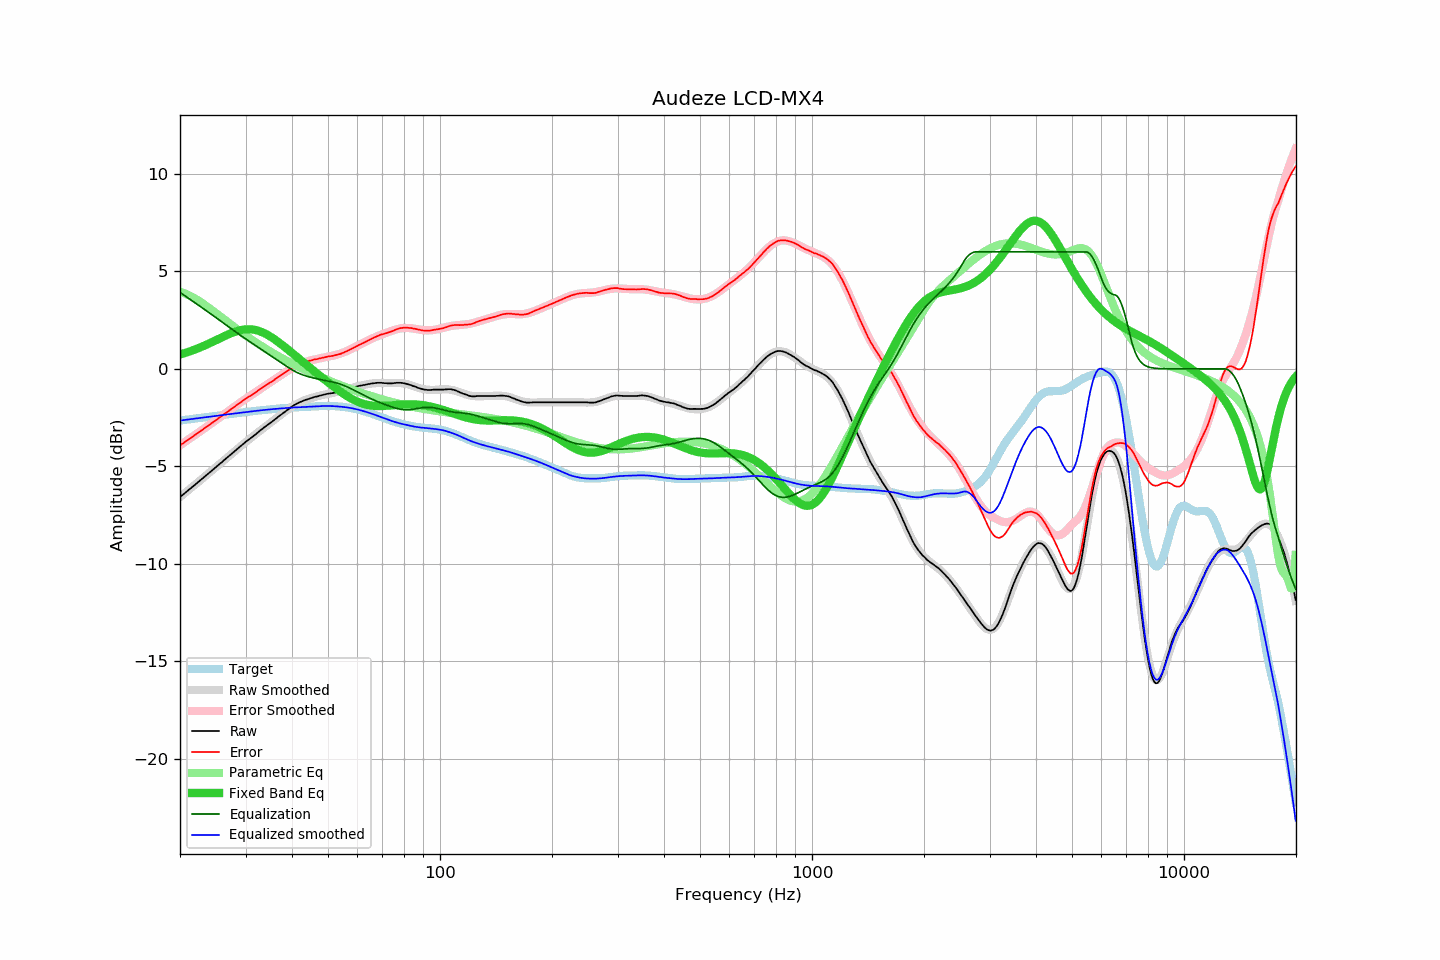

The file beside this chart, header and first rows:
frequency, raw, error, smoothed, error_smoothed, equalization, parametric_eq, equalized_raw, equalized_smoothed, target
20.00, -6.57, -3.92, -6.57, -3.92, 3.92, 0.74, -2.65, -2.65, -2.65
20.20, -6.50, -3.86, -6.50, -3.87, 3.87, 0.76, -2.64, -2.64, -2.64
20.40, -6.44, -3.81, -6.44, -3.81, 3.81, 0.79, -2.63, -2.63, -2.63
20.61, -6.37, -3.76, -6.37, -3.75, 3.75, 0.81, -2.62, -2.62, -2.62
20.81, -6.30, -3.69, -6.30, -3.69, 3.69, 0.84, -2.61, -2.61, -2.61
21.02, -6.23, -3.63, -6.24, -3.64, 3.64, 0.86, -2.59, -2.60, -2.60
21.23, -6.16, -3.58, -6.17, -3.58, 3.58, 0.89, -2.58, -2.59, -2.59
21.44, -6.10, -3.53, -6.10, -3.52, 3.52, 0.92, -2.58, -2.58, -2.58
21.66, -6.03, -3.47, -6.03, -3.47, 3.47, 0.95, -2.57, -2.57, -2.57
21.87, -5.96, -3.41, -5.96, -3.41, 3.41, 0.98, -2.55, -2.56, -2.56
22.09, -5.89, -3.35, -5.89, -3.35, 3.35, 1.01, -2.54, -2.54, -2.54
22.31, -5.82, -3.29, -5.83, -3.29, 3.29, 1.05, -2.53, -2.53, -2.53
22.54, -5.76, -3.24, -5.76, -3.23, 3.23, 1.08, -2.53, -2.52, -2.52
22.76, -5.69, -3.18, -5.69, -3.18, 3.18, 1.11, -2.51, -2.51, -2.51
22.99, -5.62, -3.12, -5.62, -3.12, 3.12, 1.15, -2.50, -2.50, -2.50
23.22, -5.55, -3.06, -5.55, -3.06, 3.06, 1.19, -2.49, -2.49, -2.49
23.45, -5.48, -3.00, -5.48, -3.00, 3.00, 1.22, -2.48, -2.48, -2.48
23.69, -5.41, -2.95, -5.41, -2.95, 2.95, 1.26, -2.47, -2.47, -2.47
23.92, -5.34, -2.89, -5.34, -2.89, 2.89, 1.30, -2.45, -2.46, -2.45
24.16, -5.27, -2.83, -5.27, -2.83, 2.83, 1.34, -2.44, -2.44, -2.44
24.40, -5.20, -2.77, -5.20, -2.77, 2.77, 1.38, -2.43, -2.43, -2.43
24.65, -5.13, -2.71, -5.13, -2.71, 2.71, 1.41, -2.42, -2.42, -2.42
24.89, -5.06, -2.65, -5.06, -2.65, 2.65, 1.45, -2.41, -2.41, -2.41
25.14, -4.99, -2.59, -4.99, -2.59, 2.59, 1.49, -2.40, -2.40, -2.40
25.39, -4.92, -2.53, -4.92, -2.53, 2.53, 1.53, -2.39, -2.39, -2.39
25.65, -4.85, -2.47, -4.85, -2.47, 2.47, 1.57, -2.38, -2.38, -2.38
25.91, -4.79, -2.42, -4.78, -2.41, 2.41, 1.61, -2.38, -2.37, -2.37
26.16, -4.71, -2.35, -4.71, -2.35, 2.35, 1.65, -2.36, -2.36, -2.36
26.43, -4.64, -2.29, -4.64, -2.29, 2.29, 1.69, -2.35, -2.35, -2.35
26.69, -4.57, -2.23, -4.57, -2.23, 2.23, 1.73, -2.34, -2.34, -2.34
26.96, -4.50, -2.17, -4.50, -2.17, 2.17, 1.77, -2.33, -2.33, -2.33
27.23, -4.43, -2.12, -4.43, -2.11, 2.11, 1.80, -2.32, -2.32, -2.32
27.50, -4.36, -2.06, -4.36, -2.05, 2.05, 1.84, -2.31, -2.31, -2.31
27.77, -4.29, -1.99, -4.29, -1.99, 1.99, 1.87, -2.30, -2.30, -2.30
28.05, -4.22, -1.93, -4.22, -1.93, 1.93, 1.90, -2.29, -2.29, -2.29
28.33, -4.15, -1.87, -4.15, -1.87, 1.87, 1.93, -2.28, -2.28, -2.28
28.62, -4.08, -1.82, -4.08, -1.81, 1.81, 1.95, -2.27, -2.27, -2.27
28.90, -4.01, -1.76, -4.01, -1.76, 1.76, 1.97, -2.26, -2.26, -2.26
29.19, -3.94, -1.70, -3.94, -1.70, 1.70, 1.99, -2.24, -2.25, -2.25
29.48, -3.87, -1.64, -3.88, -1.64, 1.64, 2.01, -2.23, -2.24, -2.23
29.78, -3.80, -1.58, -3.81, -1.58, 1.58, 2.02, -2.22, -2.23, -2.22
30.08, -3.73, -1.52, -3.74, -1.53, 1.53, 2.03, -2.21, -2.22, -2.21
30.38, -3.67, -1.47, -3.68, -1.47, 1.47, 2.03, -2.20, -2.21, -2.20
30.68, -3.61, -1.42, -3.61, -1.42, 1.42, 2.03, -2.20, -2.20, -2.19
30.99, -3.55, -1.37, -3.55, -1.36, 1.36, 2.03, -2.19, -2.19, -2.18
31.30, -3.49, -1.32, -3.48, -1.31, 1.31, 2.02, -2.19, -2.18, -2.17
31.61, -3.42, -1.26, -3.42, -1.25, 1.25, 2.01, -2.17, -2.17, -2.16
31.93, -3.36, -1.21, -3.35, -1.20, 1.20, 1.99, -2.17, -2.16, -2.15
32.24, -3.29, -1.15, -3.29, -1.14, 1.14, 1.97, -2.15, -2.15, -2.14
32.57, -3.22, -1.09, -3.22, -1.09, 1.09, 1.95, -2.14, -2.14, -2.13
32.89, -3.15, -1.03, -3.16, -1.03, 1.03, 1.92, -2.12, -2.13, -2.13
33.22, -3.09, -0.98, -3.10, -0.98, 0.98, 1.88, -2.12, -2.12, -2.12
33.55, -3.02, -0.91, -3.03, -0.92, 0.92, 1.85, -2.10, -2.11, -2.11
33.89, -2.96, -0.86, -2.97, -0.87, 0.87, 1.81, -2.10, -2.10, -2.10
34.23, -2.90, -0.81, -2.91, -0.81, 0.81, 1.76, -2.09, -2.09, -2.09
34.57, -2.84, -0.76, -2.84, -0.76, 0.76, 1.72, -2.09, -2.08, -2.08
34.92, -2.78, -0.71, -2.78, -0.70, 0.70, 1.67, -2.08, -2.08, -2.08
35.27, -2.72, -0.65, -2.72, -0.65, 0.65, 1.62, -2.08, -2.07, -2.07
35.62, -2.66, -0.60, -2.65, -0.59, 0.59, 1.56, -2.07, -2.06, -2.06
35.97, -2.59, -0.54, -2.59, -0.53, 0.53, 1.50, -2.06, -2.06, -2.05
... 635 more rows
